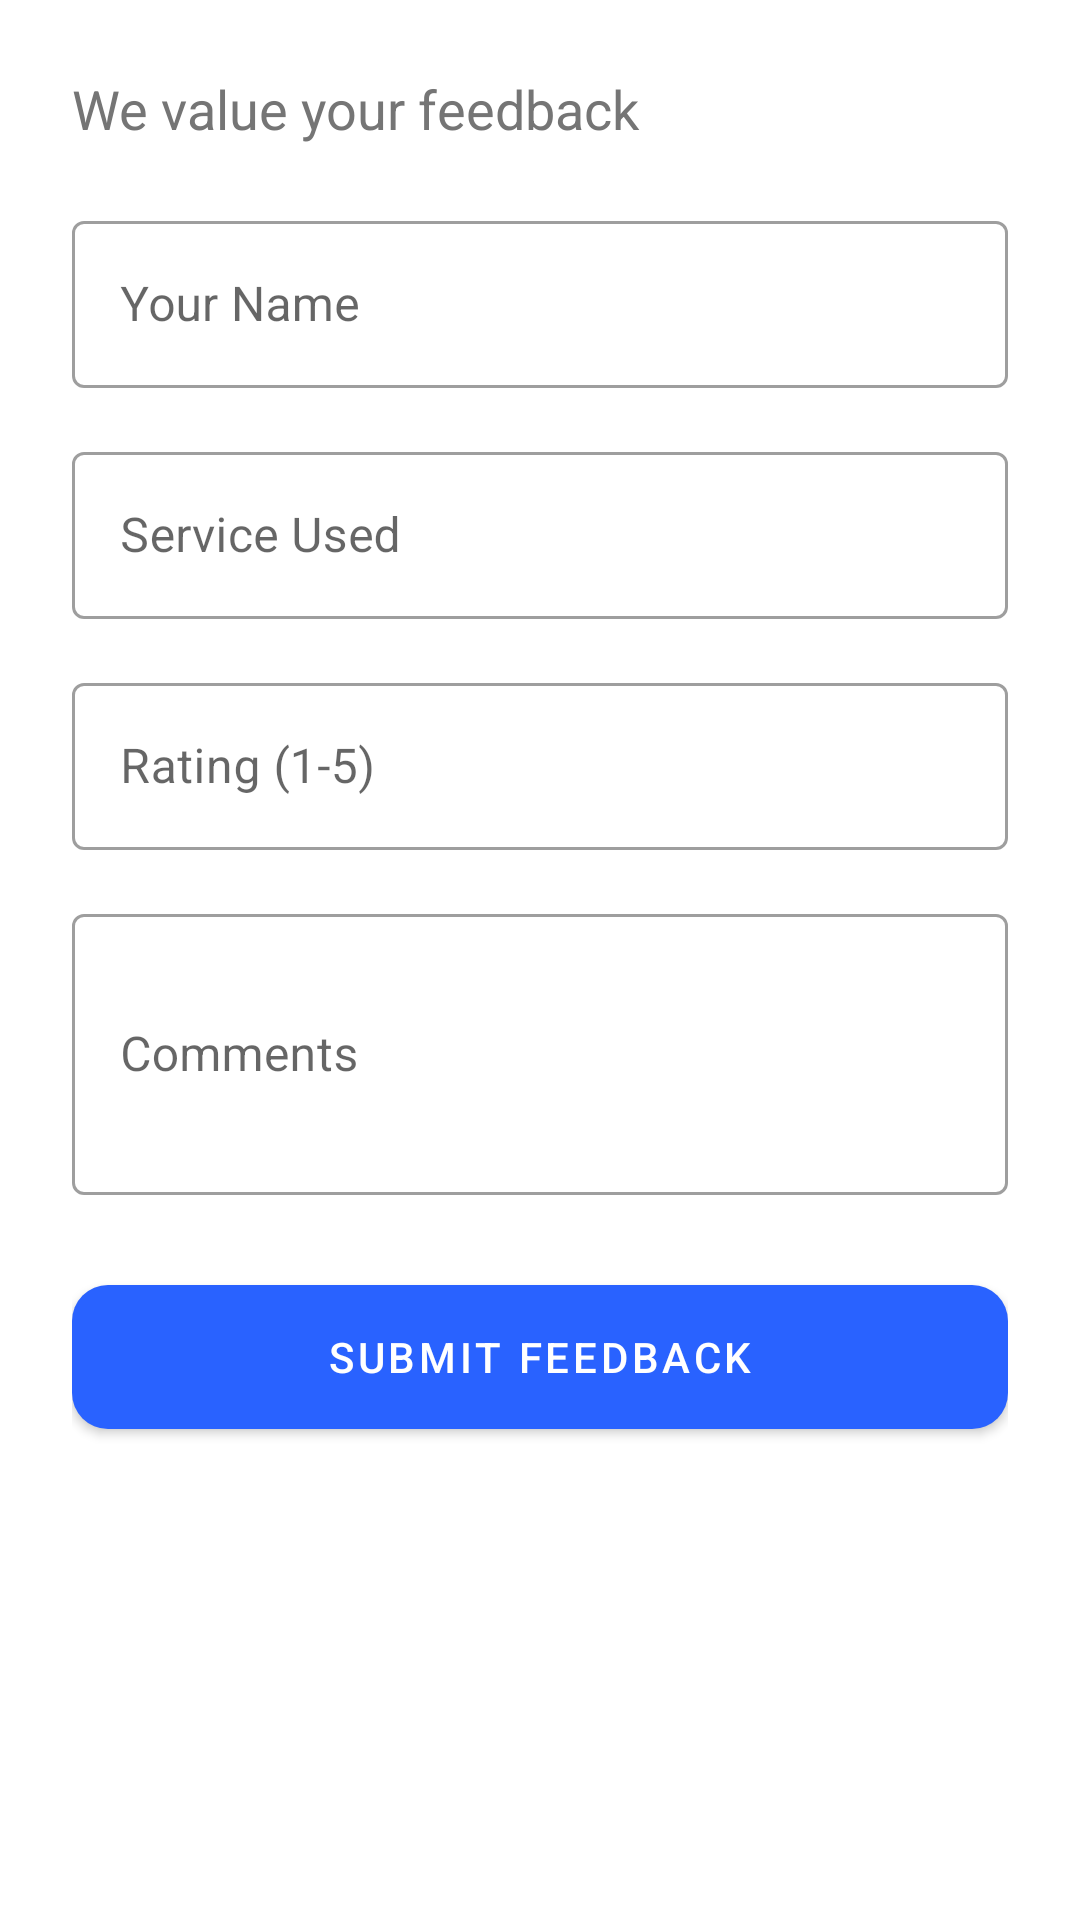

Reconstruct the res/layout file that produces this screen, plus the resources it refers to.
<!-- AndroidManifest.xml: application theme Theme.MaterialComponents.DayNight.NoActionBar -->
<!-- res/layout/fragment_feedback.xml -->
<?xml version="1.0" encoding="utf-8"?>
<ScrollView xmlns:android="http://schemas.android.com/apk/res/android"
    xmlns:app="http://schemas.android.com/apk/res-auto"
    android:layout_width="match_parent"
    android:layout_height="match_parent">

    <LinearLayout
        android:layout_width="match_parent"
        android:layout_height="wrap_content"
        android:orientation="vertical"
        android:padding="24dp">

        <TextView
            android:layout_width="match_parent"
            android:layout_height="wrap_content"
            android:text="We value your feedback"
            android:textSize="18sp"
            android:textColor="@color/text_secondary"
            android:layout_marginBottom="20dp"/>

        <com.google.android.material.textfield.TextInputLayout
            android:layout_width="match_parent" android:layout_height="wrap_content" android:layout_marginBottom="16dp" android:hint="Your Name" style="@style/Widget.MaterialComponents.TextInputLayout.OutlinedBox">
            <com.google.android.material.textfield.TextInputEditText android:id="@+id/etName" android:layout_width="match_parent" android:layout_height="wrap_content" android:inputType="textPersonName"/>
        </com.google.android.material.textfield.TextInputLayout>

        <com.google.android.material.textfield.TextInputLayout
            android:layout_width="match_parent" android:layout_height="wrap_content" android:layout_marginBottom="16dp" android:hint="Service Used" style="@style/Widget.MaterialComponents.TextInputLayout.OutlinedBox">
            <com.google.android.material.textfield.TextInputEditText android:id="@+id/etService" android:layout_width="match_parent" android:layout_height="wrap_content"/>
        </com.google.android.material.textfield.TextInputLayout>

        <com.google.android.material.textfield.TextInputLayout
            android:layout_width="match_parent" android:layout_height="wrap_content" android:layout_marginBottom="16dp" android:hint="Rating (1-5)" style="@style/Widget.MaterialComponents.TextInputLayout.OutlinedBox">
            <com.google.android.material.textfield.TextInputEditText android:id="@+id/etRating" android:layout_width="match_parent" android:layout_height="wrap_content" android:inputType="number"/>
        </com.google.android.material.textfield.TextInputLayout>

        <com.google.android.material.textfield.TextInputLayout
            android:layout_width="match_parent" android:layout_height="wrap_content" android:layout_marginBottom="24dp" android:hint="Comments" style="@style/Widget.MaterialComponents.TextInputLayout.OutlinedBox">
            <com.google.android.material.textfield.TextInputEditText android:id="@+id/etComments" android:layout_width="match_parent" android:layout_height="wrap_content" android:inputType="textMultiLine" android:minLines="3"/>
        </com.google.android.material.textfield.TextInputLayout>

        <com.google.android.material.button.MaterialButton
            android:id="@+id/btnSubmit" android:layout_width="match_parent" android:layout_height="60dp" android:text="Submit Feedback" app:backgroundTint="@color/primary" app:cornerRadius="12dp"/>

        <ProgressBar android:id="@+id/progressBar" android:layout_width="wrap_content" android:layout_height="wrap_content" android:layout_gravity="center" android:layout_marginTop="16dp" android:visibility="gone"/>

        <TextView android:id="@+id/tvStatus" android:layout_width="match_parent" android:layout_height="wrap_content" android:textAlignment="center" android:layout_marginTop="16dp" android:textStyle="bold"/>
    </LinearLayout>
</ScrollView>
<!-- resources referenced by this layout -->
<resources>
  <color name="primary">#2962FF</color>
  <color name="text_secondary">#757575</color>
</resources>
